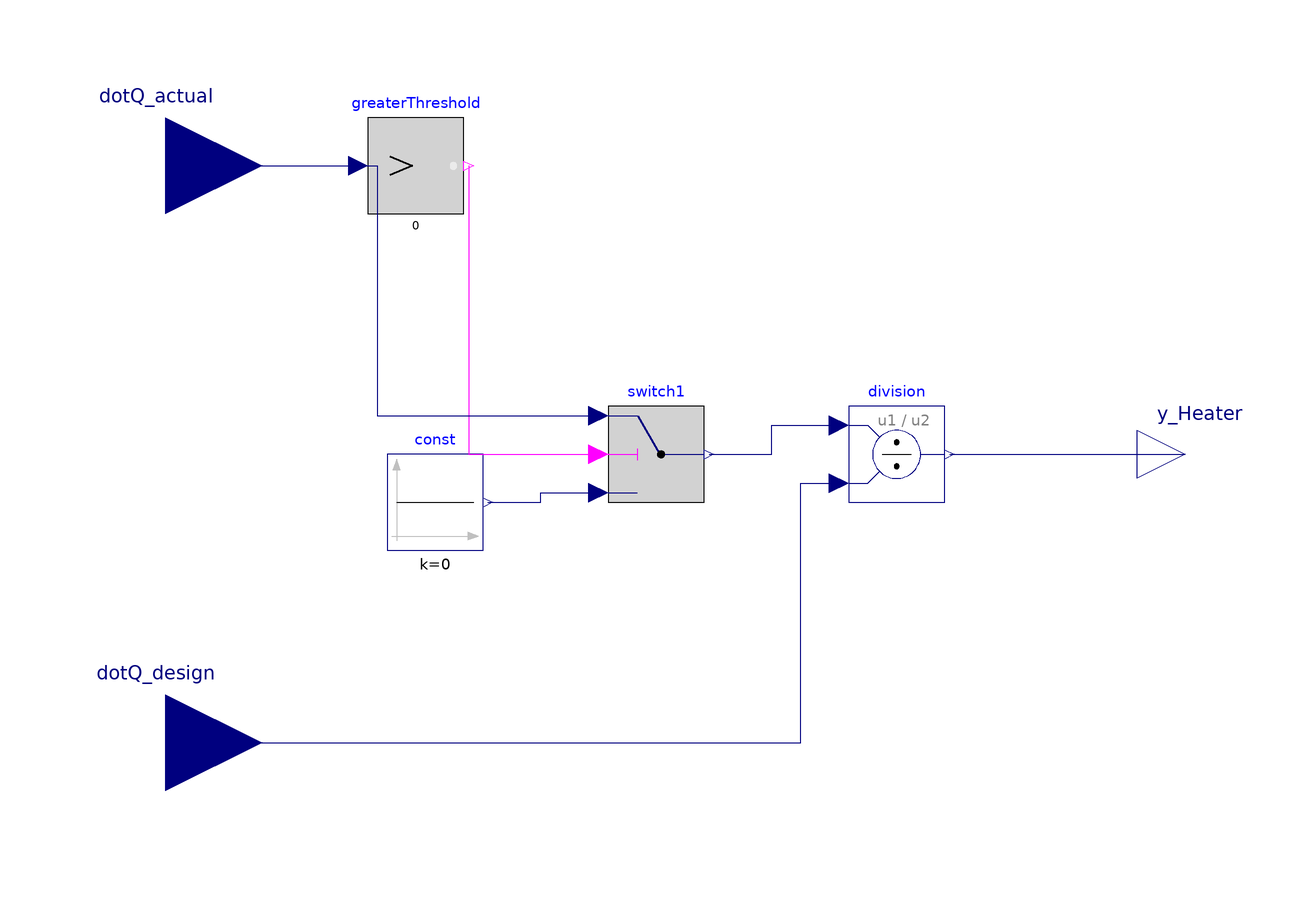

This picture is the connection diagram that the Modelica source below describes through its graphical annotations.

model Heatratio_calc
  Modelica.Blocks.Interfaces.RealInput dotQ_design
    annotation (Placement(transformation(extent={{-126,-80},{-86,-40}})));
  Modelica.Blocks.Interfaces.RealInput dotQ_actual
    annotation (Placement(transformation(extent={{-126,40},{-86,80}})));
  Modelica.Blocks.Math.Division division
    annotation (Placement(transformation(extent={{36,-10},{56,10}})));
  Modelica.Blocks.Interfaces.RealOutput y_Heater
    annotation (Placement(transformation(extent={{96,-10},{116,10}})));
  Modelica.Blocks.Logical.GreaterThreshold greaterThreshold(threshold=0)
    annotation (Placement(transformation(extent={{-64,50},{-44,70}})));
  Modelica.Blocks.Logical.Switch switch1
    annotation (Placement(transformation(extent={{-14,-10},{6,10}})));
  Modelica.Blocks.Sources.Constant const(k=0)
    annotation (Placement(transformation(extent={{-60,-20},{-40,0}})));
equation
  connect(division.y, y_Heater)
    annotation (Line(points={{57,0},{106,0},{106,0}}, color={0,0,127}));
  connect(dotQ_actual, greaterThreshold.u)
    annotation (Line(points={{-106,60},{-106,60},{-66,60}}, color={0,0,127}));
  connect(greaterThreshold.y, switch1.u2)
    annotation (Line(points={{-43,60},{-43,0},{-16,0}}, color={255,0,255}));
  connect(switch1.y, division.u1)
    annotation (Line(points={{7,0},{20,0},{20,6},{34,6}}, color={0,0,127}));
  connect(dotQ_actual, switch1.u1) annotation (Line(points={{-106,60},{-62,60},
          {-62,8},{-16,8}}, color={0,0,127}));
  connect(const.y, switch1.u3) annotation (Line(points={{-39,-10},{-28,-10},{
          -28,-8},{-16,-8}}, color={0,0,127}));
  connect(dotQ_design, division.u2) annotation (Line(points={{-106,-60},{26,-60},
          {26,-6},{34,-6}}, color={0,0,127}));
  annotation (Icon(coordinateSystem(preserveAspectRatio=false), graphics={
        Rectangle(
          extent={{-100,100},{100,-100}},
          lineColor={28,108,200},
          fillColor={194,200,198},
          fillPattern=FillPattern.Solid),
        Text(
          extent={{-44,18},{56,-12}},
          lineColor={28,108,200},
          fillColor={194,200,198},
          fillPattern=FillPattern.Solid,
          textString="Heat ratio calc"),
        Text(
          extent={{-82,70},{-42,50}},
          lineColor={0,0,0},
          fillColor={194,200,198},
          fillPattern=FillPattern.Solid,
          textString="dotQ_actual"),
        Text(
          extent={{-80,-50},{-36,-72}},
          lineColor={0,0,0},
          fillColor={194,200,198},
          fillPattern=FillPattern.Solid,
          textString="dotQ_design"),
        Text(
          extent={{70,8},{104,-8}},
          lineColor={0,0,0},
          fillColor={194,200,198},
          fillPattern=FillPattern.Solid,
          textString="u")}), Diagram(coordinateSystem(preserveAspectRatio=false)));
end Heatratio_calc;